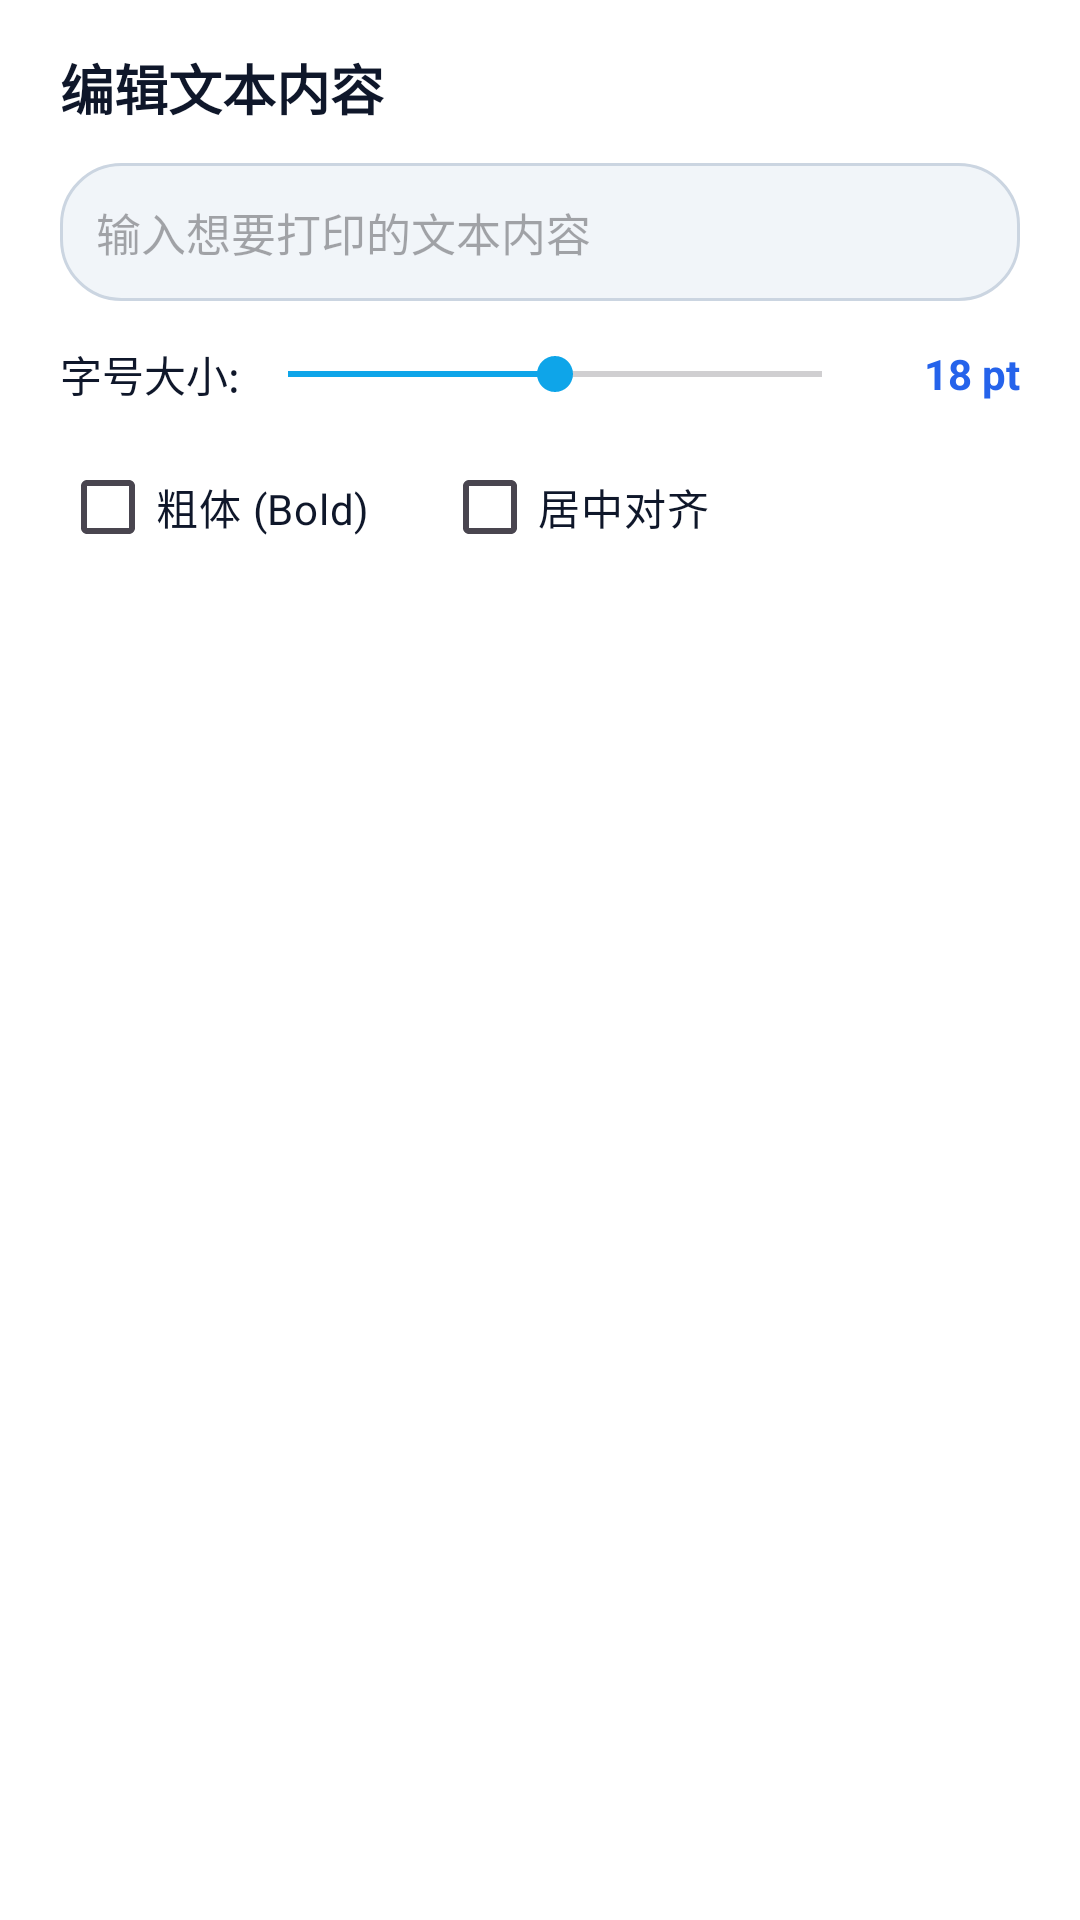

This screen was rendered from an Android layout file. Write that file and the resources it references.
<!-- AndroidManifest.xml: application theme Theme.DeliPrinter -->
<!-- res/layout/dialog_text_edit.xml -->
<?xml version="1.0" encoding="utf-8"?>
<androidx.core.widget.NestedScrollView
    xmlns:android="http://schemas.android.com/apk/res/android"
    android:layout_width="match_parent"
    android:layout_height="wrap_content"
    android:fillViewport="true"
    android:background="@color/bg_card">

    <LinearLayout
        android:layout_width="match_parent"
        android:layout_height="wrap_content"
        android:orientation="vertical"
        android:paddingHorizontal="20dp"
        android:paddingTop="16dp"
        android:paddingBottom="40dp">

        <TextView
            android:layout_width="wrap_content"
            android:layout_height="wrap_content"
            android:text="编辑文本内容"
            android:textColor="@color/text_primary"
            android:textSize="18sp"
            android:textStyle="bold" />

        <EditText
            android:id="@+id/etTextInput"
            android:layout_width="match_parent"
            android:layout_height="wrap_content"
            android:layout_marginTop="12dp"
            android:background="@drawable/bg_pill"
            android:hint="输入想要打印的文本内容"
            android:padding="12dp"
            android:textColor="@color/text_primary"
            android:textSize="15sp" />

        <LinearLayout
            android:layout_width="match_parent"
            android:layout_height="wrap_content"
            android:layout_marginTop="14dp"
            android:gravity="center_vertical"
            android:orientation="horizontal">

            <TextView
                android:layout_width="wrap_content"
                android:layout_height="wrap_content"
                android:text="字号大小:"
                android:textColor="@color/text_primary"
                android:textSize="14sp" />

            <SeekBar
                android:id="@+id/sbTextSize"
                android:layout_width="0dp"
                android:layout_height="wrap_content"
                android:layout_weight="1"
                android:max="36"
                android:progress="18" />

            <TextView
                android:id="@+id/tvTextSizeValue"
                android:layout_width="50dp"
                android:layout_height="wrap_content"
                android:gravity="end"
                android:text="18 pt"
                android:textColor="@color/brand_primary"
                android:textStyle="bold" />
        </LinearLayout>

        <LinearLayout
            android:layout_width="match_parent"
            android:layout_height="wrap_content"
            android:layout_marginTop="10dp"
            android:orientation="horizontal">

            <CheckBox
                android:id="@+id/cbBold"
                android:layout_width="wrap_content"
                android:layout_height="wrap_content"
                android:text="粗体 (Bold)"
                android:textColor="@color/text_primary" />

            <CheckBox
                android:id="@+id/cbCenter"
                android:layout_width="wrap_content"
                android:layout_height="wrap_content"
                android:layout_marginStart="24dp"
                android:text="居中对齐"
                android:textColor="@color/text_primary" />
        </LinearLayout>

        <Button
            android:id="@+id/btnSaveText"
            android:layout_width="match_parent"
            android:layout_height="46dp"
            android:layout_marginTop="16dp"
            android:background="@drawable/bg_btn_primary"
            android:text="确认保存"
            android:textColor="@color/white"
            android:textSize="15sp"
            android:textStyle="bold" />

    </LinearLayout>
</androidx.core.widget.NestedScrollView>
<!-- resources referenced by this layout -->
<resources>
  <color name="bg_card">#FFFFFF</color>
  <color name="brand_primary">#2563EB</color>
  <color name="text_primary">#0F172A</color>
  <color name="white">#FFFFFF</color>
  <!-- drawable bg_pill (drawable) -->
  <?xml version="1.0" encoding="utf-8"?>
  <shape xmlns:android="http://schemas.android.com/apk/res/android"
      android:shape="rectangle">
      <solid android:color="@color/bg_subtle" />
      <stroke
          android:width="1dp"
          android:color="@color/border_color" />
      <corners android:radius="20dp" />
      <padding
          android:bottom="4dp"
          android:left="10dp"
          android:right="10dp"
          android:top="4dp" />
  </shape>
  <style name="Theme.DeliPrinter" parent="Theme.Material3.Light.NoActionBar">
          <item name="colorPrimary">@color/brand_primary</item>
          <item name="colorPrimaryVariant">@color/brand_primary_dark</item>
          <item name="colorSecondary">@color/brand_accent</item>
          <item name="android:statusBarColor">@color/bg_app</item>
          <item name="android:windowLightStatusBar">true</item>
          <item name="android:windowBackground">@color/bg_app</item>
      </style>
  <color name="bg_subtle">#F1F5F9</color>
  <color name="border_color">#CBD5E1</color>
  <color name="brand_primary_dark">#1D4ED8</color>
  <color name="brand_accent">#0EA5E9</color>
  <color name="bg_app">#F8FAFC</color>
</resources>
